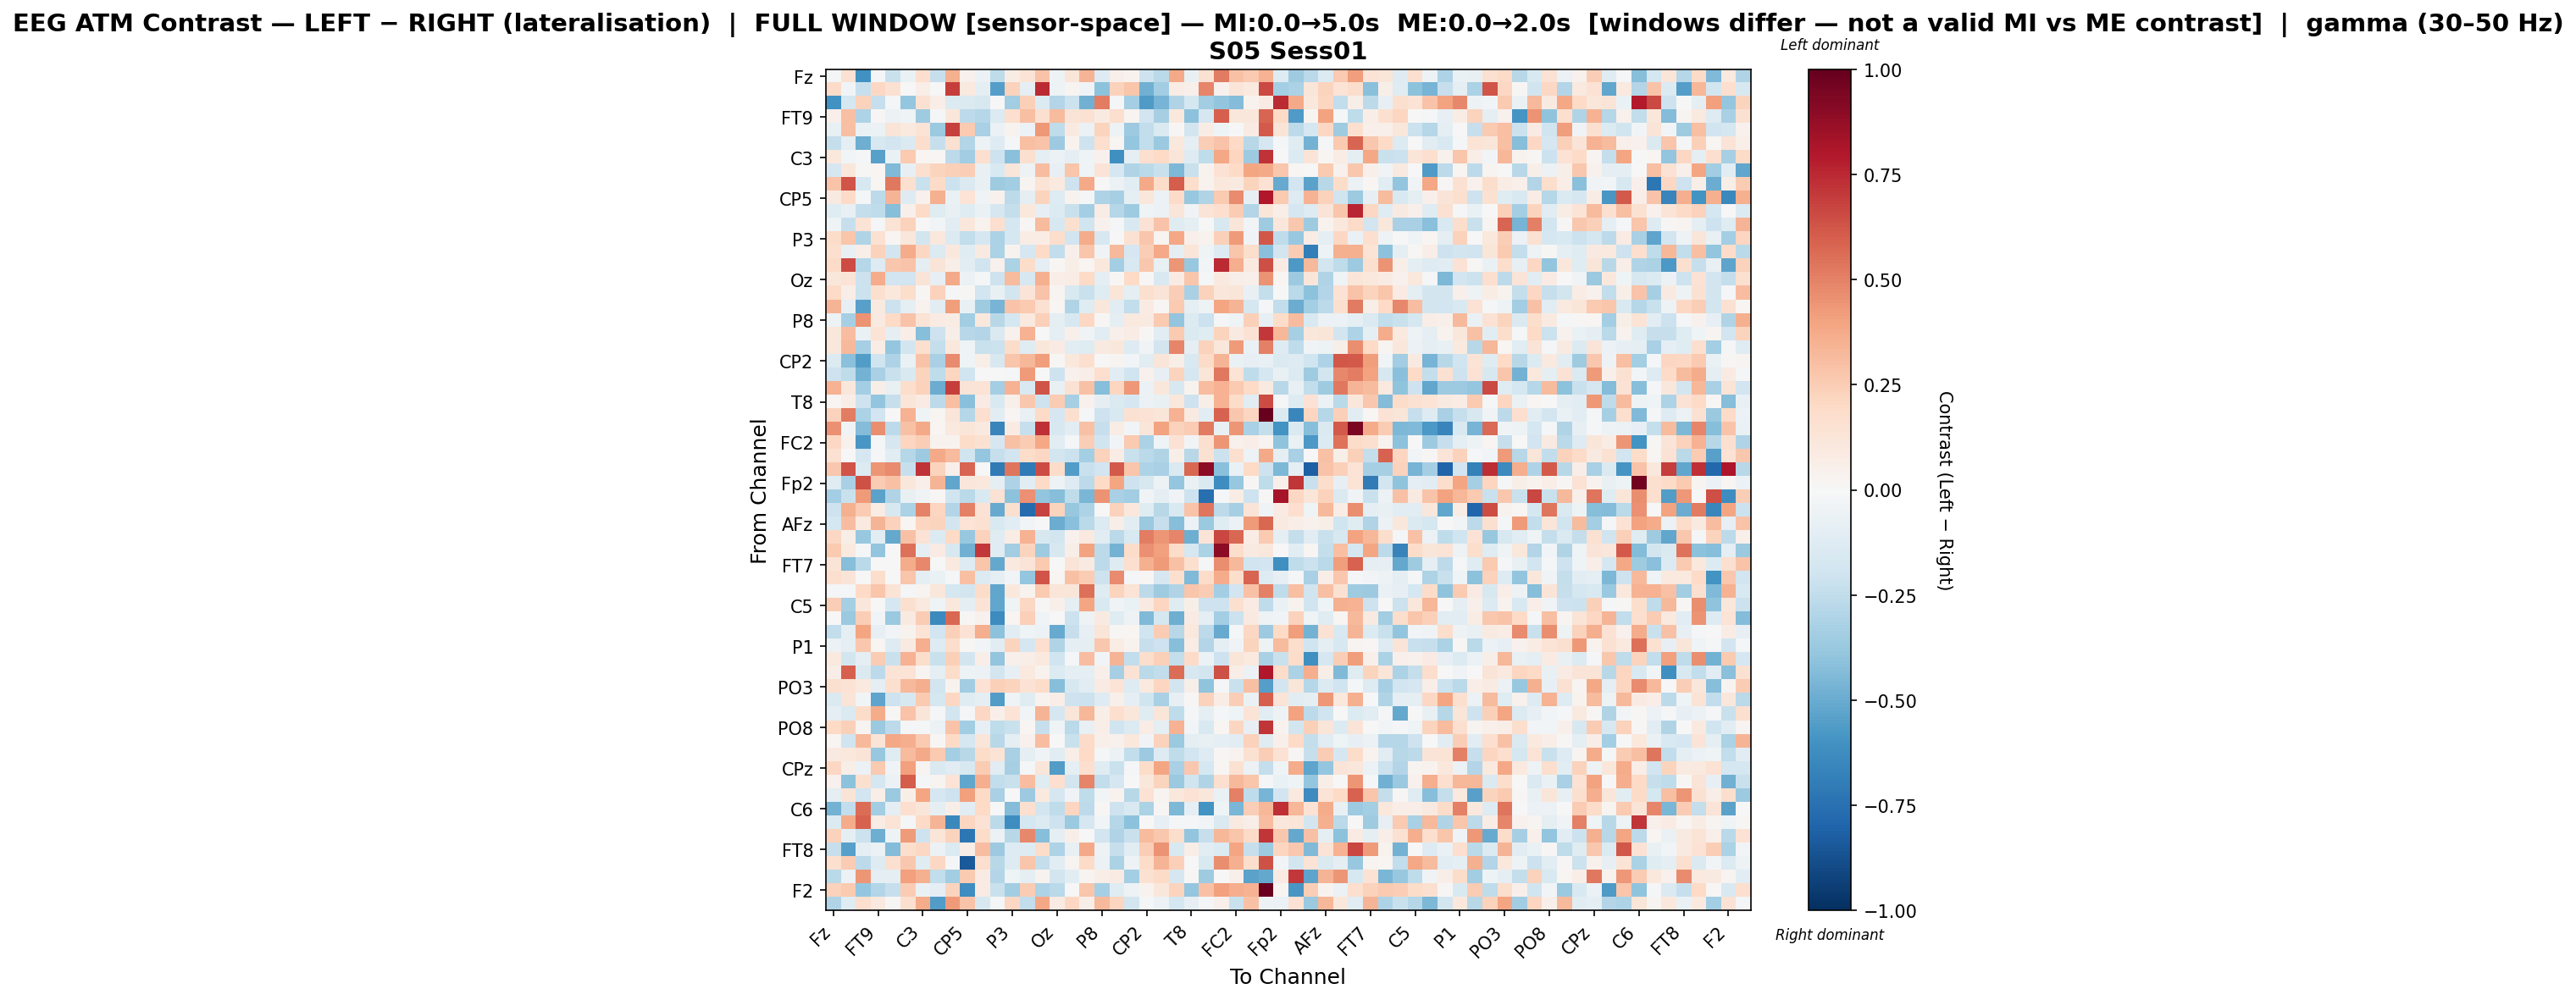

Source data for this figure (header and first rows):
, Fz, F3, F7, FT9, FC5, FC1, C3, T7, TP9, CP5, CP1, Pz, P3, P7, O1, Oz, O2, P4, P8, TP10, CP6, CP2, Cz
Fz, -0.01634, 0.1488, -0.6052, -0.02285, -0.2216, -0.06897, 0.1672, -0.229, 0.3521, 0.04027, -0.05849, -0.2507, 0.07309, 0.1332, 0.2882, -0.04879, 0.1181, 0.3392, -0.1281, 0.05391, 0.03509, -0.2035, -0.2698
F3, 0.194, -0.02629, -0.2299, 0.2094, 0.1549, 0.005382, 0.06395, -0.00305, 0.6949, 0.0939, -0.08795, -0.5469, 0.2331, -0.08777, 0.7475, -0.0529, 0.02713, -0.03612, -0.4091, 0.2273, 0.2807, -0.4831, -0.3443
F7, -0.606, -0.1735, 0.2343, -0.2334, -0.01937, -0.3831, 0.1502, 0.06951, -0.1395, -0.1448, -0.1574, -0.005469, -0.3481, 0.2399, -0.1329, -0.2914, -0.2118, -0.4777, 0.5115, -0.01339, -0.3434, -0.5677, -0.4652
FT9, 0.0477, 0.3012, -0.3064, 0.01163, -0.06152, -0.04109, -0.3535, -0.01262, 0.1104, -0.2626, -0.2884, -0.1363, 0.1708, 0.299, 0.1615, 0.3139, 0.1299, 0.1515, 0.08943, 0.168, 0.02556, -0.1882, -0.3327
FC5, -0.07769, 0.3041, -0.06693, -0.0582, 0.1305, 0.09925, 0.1385, -0.3704, 0.6804, 0.2584, -0.3224, -0.05515, 0.03612, -0.05704, 0.4319, -0.2557, 0.08913, -0.05885, 0.2195, -0.05023, -0.3629, -0.2473, -0.1446
FC1, -0.2366, -0.09681, -0.4884, -0.1583, -0.1886, -0.1441, 0.1792, -0.2332, 0.1513, -0.2891, -0.05296, -0.1259, -0.007987, 0.3041, 0.2878, -0.3617, 0.0326, -0.2054, 0.1718, 0.02217, -0.3857, -0.2482, -0.368
C3, 0.1033, -0.02909, -0.0148, -0.5441, -0.06418, 0.2609, 0.02185, 0.01506, -0.2632, -0.3458, 0.167, -0.2064, -0.4169, 0.1607, -0.09425, -0.05896, -0.09174, -0.04516, 0.04668, -0.6127, -0.09699, 0.1652, 0.1955
T7, -0.1679, 0.1117, 0.008049, 0.02176, -0.4426, -0.08263, 0.1622, 0.2234, 0.2405, 0.2432, -0.07757, -0.1544, 0.125, -0.04707, 0.3109, -0.07862, 0.2765, -0.04586, 0.1323, -0.1679, -0.3019, -0.2674, -0.2235
TP9, 0.2853, 0.6293, -0.1627, 0.02329, 0.5234, 0.1568, -0.2261, 0.1922, -0.2169, -0.1451, -0.07555, -0.3525, -0.3492, 0.0282, 0.134, 0.09468, -0.2048, 0.3808, -0.003956, -0.06063, -0.1022, 0.3803, 0.1821
CP5, 0.09039, 0.1943, -0.008974, -0.2624, 0.3413, -0.1293, 0.04102, 0.355, -0.06471, 0.1351, -0.03669, 0.04, -0.2634, -0.08762, 0.2221, -0.1322, 0.03375, -0.01805, -0.3068, -0.3339, -0.08693, 0.1104, -0.05514
CP1, -0.1217, -0.074, -0.2349, -0.2516, -0.4252, 0.0478, 0.1946, -0.1242, -0.07563, -0.1186, -0.06857, -0.1715, -0.2377, 0.1032, -0.08569, -0.1405, -0.2223, -0.3429, 0.07559, -0.2817, -0.3527, -0.04136, -0.05568
Pz, -0.04339, -0.2281, 0.1388, -0.01862, 0.1394, 0.2311, -0.001612, -0.02752, -0.1168, 0.1117, 0.0315, 0.166, -0.1726, 0.009906, 0.3183, -0.1625, 0.1611, -0.2024, 0.0468, -0.01174, -0.1497, 0.1409, 0.2859
P3, 0.1816, 0.277, -0.2996, 0.1501, 0.02266, 0.1147, -0.1868, 0.1077, -0.1336, -0.2442, -0.1665, -0.3132, -0.1742, 0.07503, 0.07628, 0.1766, -0.1884, 0.3687, -0.1587, 0.007169, 0.1516, 0.2745, 0.03016
P7, 0.1607, -0.07667, 0.05891, 0.2281, -0.1819, 0.3708, 0.2092, -0.1346, 0.1056, -0.123, 0.09301, -0.3199, 0.03175, -0.1683, 0.1987, -0.2499, 0.04745, 0.2796, -0.03137, 0.3234, -0.1681, 0.2433, 0.3771
O1, 0.1886, 0.653, -0.2858, -0.1295, 0.2692, 0.2816, -0.09677, 0.1263, 0.05848, -0.1094, -0.2019, 0.04407, -0.3157, 0.1818, -0.09428, 0.01236, 0.05875, 0.01596, 0.1039, -0.3412, -0.1526, 0.269, -0.07393
Oz, 0.1151, 0.129, -0.2135, 0.3745, -0.1923, -0.1943, 0.1299, -0.07968, 0.3813, -0.05808, -0.01499, -0.2063, 0.3175, -0.1615, 0.3569, 0.06281, 0.07349, 0.1981, -0.09184, 0.008013, 0.2002, 0.01553, -0.1548
O2, 0.1883, 0.0678, -0.2161, 0.1596, 0.1023, 0.1792, 0.00912, 0.2339, -0.00803, 0.01211, -0.1913, -0.07175, -0.1799, 0.1273, 0.2817, 0.02448, -0.1522, -0.2256, -0.1242, 0.1211, -0.09983, 0.1573, 0.1257
P4, 0.3417, -0.07977, -0.5405, 0.08833, -0.2182, -0.09119, 0.03436, -0.116, 0.4169, -0.07714, -0.3539, -0.4636, 0.2889, 0.2649, 0.1495, 0.02155, -0.3007, -0.1195, 0.1138, -0.1137, -0.2492, 0.08502, 0.0116
P8, -0.0503, -0.3311, 0.453, 0.08894, 0.1977, 0.2813, 0.1395, 0.08109, 0.07456, -0.3507, 0.1068, -0.2774, -0.1726, 0.09889, 0.2387, -0.09479, -0.1624, 0.2063, 0.008747, -0.09802, 0.09866, 0.08848, 0.2605
TP10, 0.1157, 0.3088, -0.06708, 0.1333, -0.08781, 0.06986, -0.4221, -0.2076, 0.05804, -0.281, -0.2965, -0.1449, 0.04551, 0.349, -0.005292, -0.09456, 0.04715, -0.03597, -0.1046, 0.04906, 0.07131, 0.01351, -0.1108
CP6, 0.1151, 0.3235, -0.3288, 0.07103, -0.3851, -0.1826, 0.1658, -0.2417, 0.1024, -0.04477, -0.2218, -0.2164, 0.1873, -0.1214, 0.11, 0.08423, -0.106, -0.1246, 0.08878, 0.1128, -0.1303, -0.03303, -0.1818
CP2, -0.1343, -0.416, -0.5581, -0.1956, -0.307, -0.06781, 0.2861, -0.321, 0.4719, -0.04424, 0.06037, -0.1576, 0.2748, 0.3316, 0.4143, 0.01518, 0.1024, 0.1654, -0.006722, 0.02786, -0.02653, -0.1102, 0.1212
Cz, -0.2084, -0.2559, -0.471, -0.3224, -0.2192, -0.1495, 0.2226, -0.2512, 0.2175, -0.2019, 0.007548, 0.00696, -0.02132, 0.4292, 0.00171, -0.2106, 0.04449, 0.06534, 0.1642, -0.1154, -0.1975, 0.04598, -0.08582
C4, 0.3453, 0.1101, -0.3407, 0.05751, -0.07324, 0.1728, 0.2286, -0.4997, 0.6936, 0.128, 0.136, -0.3386, 0.3457, -0.1529, 0.6298, -0.07496, 0.1528, 0.2917, -0.423, 0.2177, 0.43, -0.06149, 0.1119
T8, 0.0174, 0.06298, -0.2092, -0.3918, -0.2309, 0.1189, 0.07821, -0.2603, 0.3041, -0.417, 0.0808, -0.1495, 0.05351, 0.2671, -0.2064, 0.2516, -0.3314, 0.04373, -0.08959, -0.1466, -0.1656, -0.05929, -0.0754
FT10, 0.2331, 0.5126, -0.3188, -0.1951, 0.00175, 0.3515, -0.04335, 0.0223, 0.1183, -0.2881, 0.1701, -0.1087, 0.02298, -0.07103, 0.1969, -0.1658, 0.1589, -0.01626, -0.2071, -0.1494, 0.1493, 0.142, 0.1185
FC6, 0.4607, -0.03306, -0.4343, 0.462, -0.2637, 0.2899, 0.38, 0.02294, 0.09837, 0.1199, 0.09551, -0.6616, 0.07988, -0.2339, 0.7341, -0.1571, -0.1028, 0.2924, -0.2283, 0.07478, -0.0289, 0.1184, 0.3993
FC2, 0.2046, 0.04098, -0.5783, -0.01519, -0.17, 0.2133, 0.2479, 0.03267, 0.03657, 0.1801, 0.1503, -0.1686, 0.2944, 0.255, 0.3868, -0.107, -0.01446, 0.2497, -0.1968, -0.02348, 0.2646, -0.314, -0.04048
F4, 0.1549, 0.003233, -0.1681, -0.02247, -0.1099, -0.2888, -0.3621, 0.3762, 0.3166, -0.2007, -0.3844, -0.2291, -0.1949, 0.1813, 0.2101, -0.1807, -0.2141, -0.3423, 0.2319, 0.07787, -0.2222, -0.2731, -0.298
F8, 0.2702, 0.6253, -0.1356, 0.4413, 0.4704, -0.2305, 0.7253, 0.2248, 0.05152, 0.5828, -0.002598, -0.7072, 0.5367, -0.7089, 0.6513, 0.1817, -0.5554, -0.2253, -0.191, 0.6159, 0.2752, -0.3095, -0.3273
Fp2, -0.1219, -0.3212, 0.6362, 0.2563, 0.2964, 0.1102, 0.05295, 0.341, -0.519, 0.1146, 0.1058, -0.0992, -0.3114, -0.1089, 0.203, -0.04819, -0.1276, -0.2627, 0.1956, 0.3965, -0.2054, -0.1566, -0.05034
AF7, -0.339, -0.2257, 0.4226, -0.5346, -0.3042, -0.0747, -0.03784, 0.007869, -0.2025, -0.2704, -0.1561, 0.1439, -0.4107, 0.4531, -0.3935, -0.4251, -0.2577, -0.4597, 0.4477, -0.328, -0.3452, -0.03633, -0.09321
AF3, -0.2067, 0.3533, 0.2533, 0.07668, -0.1626, -0.3126, 0.497, 0.2163, -0.2948, 0.5017, 0.1445, -0.5007, 0.162, -0.7675, 0.6786, 0.2206, -0.3782, -0.3106, -0.003946, 0.2289, 0.1017, -0.1188, -0.2806
AFz, -0.1782, 0.305, 0.09927, 0.3368, 0.2304, 0.01775, 0.2135, 0.2248, -0.1859, 0.1333, 0.1534, -0.149, -0.1169, -0.02572, 0.004062, -0.4961, -0.4194, -0.267, -0.135, 0.05484, -0.1043, -0.3702, -0.2304
F1, 0.2066, 0.06208, -0.3813, -0.1103, -0.5146, 0.2937, 0.1428, -0.1354, 0.2013, -0.3768, 0.2306, -0.1224, 0.07145, 0.3513, -0.1564, -0.1808, 0.0392, 0.09699, -0.1164, -0.2732, -0.1526, 0.5125, 0.4398
F5, 0.2624, 0.09442, -0.01461, -0.3979, 0.000438, 0.5529, -0.08923, 0.08455, -0.1613, -0.481, 0.7064, -0.1187, -0.3447, 0.2243, -0.3556, -0.1624, 0.05858, 0.4046, -0.2582, -0.4727, 0.1863, 0.4546, 0.4132
FT7, 0.1283, -0.424, -0.2659, 0.001367, -0.00201, 0.3712, 0.4804, -0.0001546, 0.09868, -0.1316, 0.2768, -0.5135, 0.09833, 0.1324, 0.264, -0.004112, 0.1286, 0.09039, -0.2586, -0.1307, 0.1662, 0.3588, 0.4247
FC3, 0.1697, 0.1263, 0.0003248, 0.1777, 0.003847, 0.2741, -0.08853, -0.06527, -0.01463, 0.3038, -0.1391, -0.09419, -0.02815, -0.3893, 0.6255, 0.02065, 0.2908, 0.2544, -0.2109, 0.4728, -0.02232, 0.009168, -0.165
C1, -0.01931, -0.01013, 0.2024, 0.2806, 0.1328, -0.02214, 0.03083, 0.1135, -0.1788, -0.1839, 0.1817, -0.5163, 0.1055, 0.03496, 0.2625, 0.1195, 0.124, 0.5493, -0.1247, 0.226, 0.1379, -0.264, -0.352
C5, 0.2451, -0.3293, 0.1147, 0.002984, -0.1686, 0.1606, 0.09611, -0.04169, 0.1019, -0.09071, 0.1358, -0.5188, -0.04608, 0.2036, 0.01193, 0.04994, -0.1007, 0.398, -0.1531, -0.03499, -0.06691, 0.08752, 0.2115
TP7, 0.004957, -0.3729, 0.246, -0.02874, -0.3683, 0.09093, 0.2561, -0.6399, 0.5734, 0.0102, 0.0399, -0.6282, 0.02222, 0.2349, -0.03705, 0.001281, -0.2123, -0.05199, 0.08735, -0.123, -0.04944, -0.4413, -0.1725
CP3, -0.2463, -0.09368, 0.3984, -0.08261, -0.03117, 0.03361, 0.1383, -0.1893, 0.238, 0.1479, 0.3599, -0.4118, -0.1035, -0.04284, -0.06148, -0.504, -0.2333, -0.08111, 0.1185, 0.01533, 0.01801, -0.1958, 0.2518
P1, -0.05971, -0.08731, 0.2717, 0.02116, -0.131, 0.08687, 0.3651, -0.1263, 0.1766, 0.008568, -0.0254, -0.1032, 0.22, -0.1654, 0.1678, -0.3021, -0.09257, -0.08598, 0.2685, 0.07249, 0.03571, -0.2283, -0.2097
P5, 0.09674, -0.1823, -0.09108, 0.2534, -0.226, 0.3441, 0.1752, -0.2233, 0.2391, -0.1837, 0.06898, -0.3916, 0.04706, 0.06819, 0.09983, -0.1959, -0.02224, 0.3067, -0.02424, 0.3409, -0.2479, 0.1735, 0.2348
PO7, 0.06682, 0.5961, -0.1455, -0.2616, 0.1379, 0.1399, 0.02953, -0.1014, 0.1875, -0.04752, -0.0591, -0.1802, -0.07874, 0.0973, 0.03288, -0.1357, -0.09899, -0.09695, 0.04997, -0.3354, 0.141, -0.2656, -0.2485
PO3, 0.1597, 0.1483, 0.0955, -0.1001, 0.1637, 0.3224, 0.3606, -0.19, 0.03376, -0.3487, 0.1483, 0.2365, 0.224, 0.1475, 0.1821, -0.4252, -0.1632, -0.1091, 0.07938, 0.1351, -0.1304, 0.09862, 0.2137
POz, -0.1435, 0.1327, -0.02765, -0.5235, -0.2073, -0.1573, 0.2642, -0.176, 0.2104, -0.1235, -0.1004, -0.5592, -0.04046, -0.1174, 0.03764, 0.06926, -0.208, -0.2125, -0.1255, 0.04762, -0.08679, -0.2016, -0.3268
PO4, -0.0991, -0.144, 0.1801, 0.3735, 0.009693, 0.2824, 0.1235, -0.01302, -0.1836, -0.01079, 0.2079, 0.05239, 0.1362, -0.02615, 0.3389, -0.1652, 0.1225, 0.3283, 0.06594, 0.1716, 0.1161, -0.1181, 0.1212
PO8, 0.1988, 0.2409, 0.02844, -0.3711, -0.2593, -0.0174, -0.02337, -0.06056, 0.2836, -0.3508, -0.08476, -0.2522, -0.2194, 0.01941, -0.2272, -0.03999, -0.267, -0.07767, 0.06726, -0.1992, -0.1343, 0.07129, -0.09707
P6, 0.01587, -0.2013, 0.322, 0.1279, 0.3853, 0.3615, 0.2589, 0.01156, 0.1962, -0.1716, 0.1247, -0.2763, -0.09993, 0.0404, 0.3054, 0.006124, -0.2243, 0.1904, 0.04977, 0.04291, 0.107, -0.03602, 0.2301
P2, 0.0906, 0.1028, 0.1269, -0.3784, -0.1239, 0.3151, 0.378, 0.2585, -0.3366, -0.2791, 0.1811, 0.1359, -0.3253, -0.09534, -0.03772, -0.1033, 0.06936, 0.2005, -0.01562, -0.05785, -0.2498, -0.3667, -0.1276
CPz, 0.2063, 0.05625, -0.05975, 0.2616, -0.03613, 0.4079, 0.02788, -0.1416, -0.1136, -0.1624, 0.2556, -0.1132, -0.3324, -0.01374, 0.1195, -0.5559, -0.09303, 0.1673, -0.1215, -0.2228, -0.01391, 0.1867, 0.397
CP4, 0.04255, -0.4133, 0.1597, -0.1741, -0.05776, 0.607, -0.01516, 0.02603, 0.1358, -0.5209, 0.3628, -0.2465, -0.2224, 0.3119, -0.1209, 0.1682, -0.1834, 0.4872, -0.244, -0.1713, -0.0003807, 0.113, 0.225
TP8, -0.0994, 0.1295, -0.1876, 0.06947, -0.3688, 0.05716, 0.3909, -0.1665, -0.2089, 0.4106, 0.2014, -0.3215, 0.007688, -0.361, 0.09803, -0.1716, -0.03182, -0.2528, -0.02434, 0.03641, -0.2761, 0.1474, 0.02893
C6, -0.4729, -0.2457, 0.559, -0.3483, -0.08787, 0.1653, 0.1226, -0.08798, 0.05735, -0.11, 0.2011, -0.004971, -0.4309, 0.1672, -0.187, -0.2537, 0.2174, -0.2583, 0.01439, -0.2083, -0.1557, -0.32, 0.007834
C2, -0.1381, 0.3734, 0.5861, 0.07065, 0.1331, -0.008234, 0.189, 0.3378, -0.6434, 0.215, 0.1437, -0.2643, -0.6222, -0.1773, -0.1339, -0.2064, -0.3702, -0.1694, -0.03021, -0.286, -0.4108, 0.005649, -0.08317
FC4, 0.2308, -0.09234, -0.2119, -0.4899, -0.04938, 0.4279, -0.2039, 0.1237, 0.2231, -0.7237, 0.1866, -0.05934, -0.2793, 0.4836, -0.4265, -0.1011, 0.06078, -0.002695, -0.1897, -0.2981, -0.2209, 0.3172, 0.2692
FT8, -0.2335, -0.5392, -0.098, -0.05617, -0.4315, 0.1767, 0.2092, -0.06125, -0.1354, 0.06549, 0.3107, -0.3666, -0.1315, -0.1263, 0.1822, -0.3095, -0.07654, 0.3754, -0.04851, -0.2327, -0.1112, 0.2445, 0.4479
F6, 0.1665, 0.2569, -0.2594, -0.1266, 0.1636, 0.2683, -0.1183, 0.2093, -0.01524, -0.8386, 0.1683, -0.2776, -0.1253, 0.279, -0.2411, -0.1082, 0.03093, 0.1878, -0.05872, -0.3136, -0.04984, 0.1873, 0.3367
AF4, -0.27, -0.0589, 0.4452, -0.09492, -0.09353, 0.411, 0.3537, -0.2486, -0.3498, 0.2645, 0.08031, -0.2898, -0.03943, -0.098, 0.03238, -0.18, -0.1042, 0.02448, 0.06893, 0.08281, -0.338, 0.1546, 0.1877
... 2 more rows
